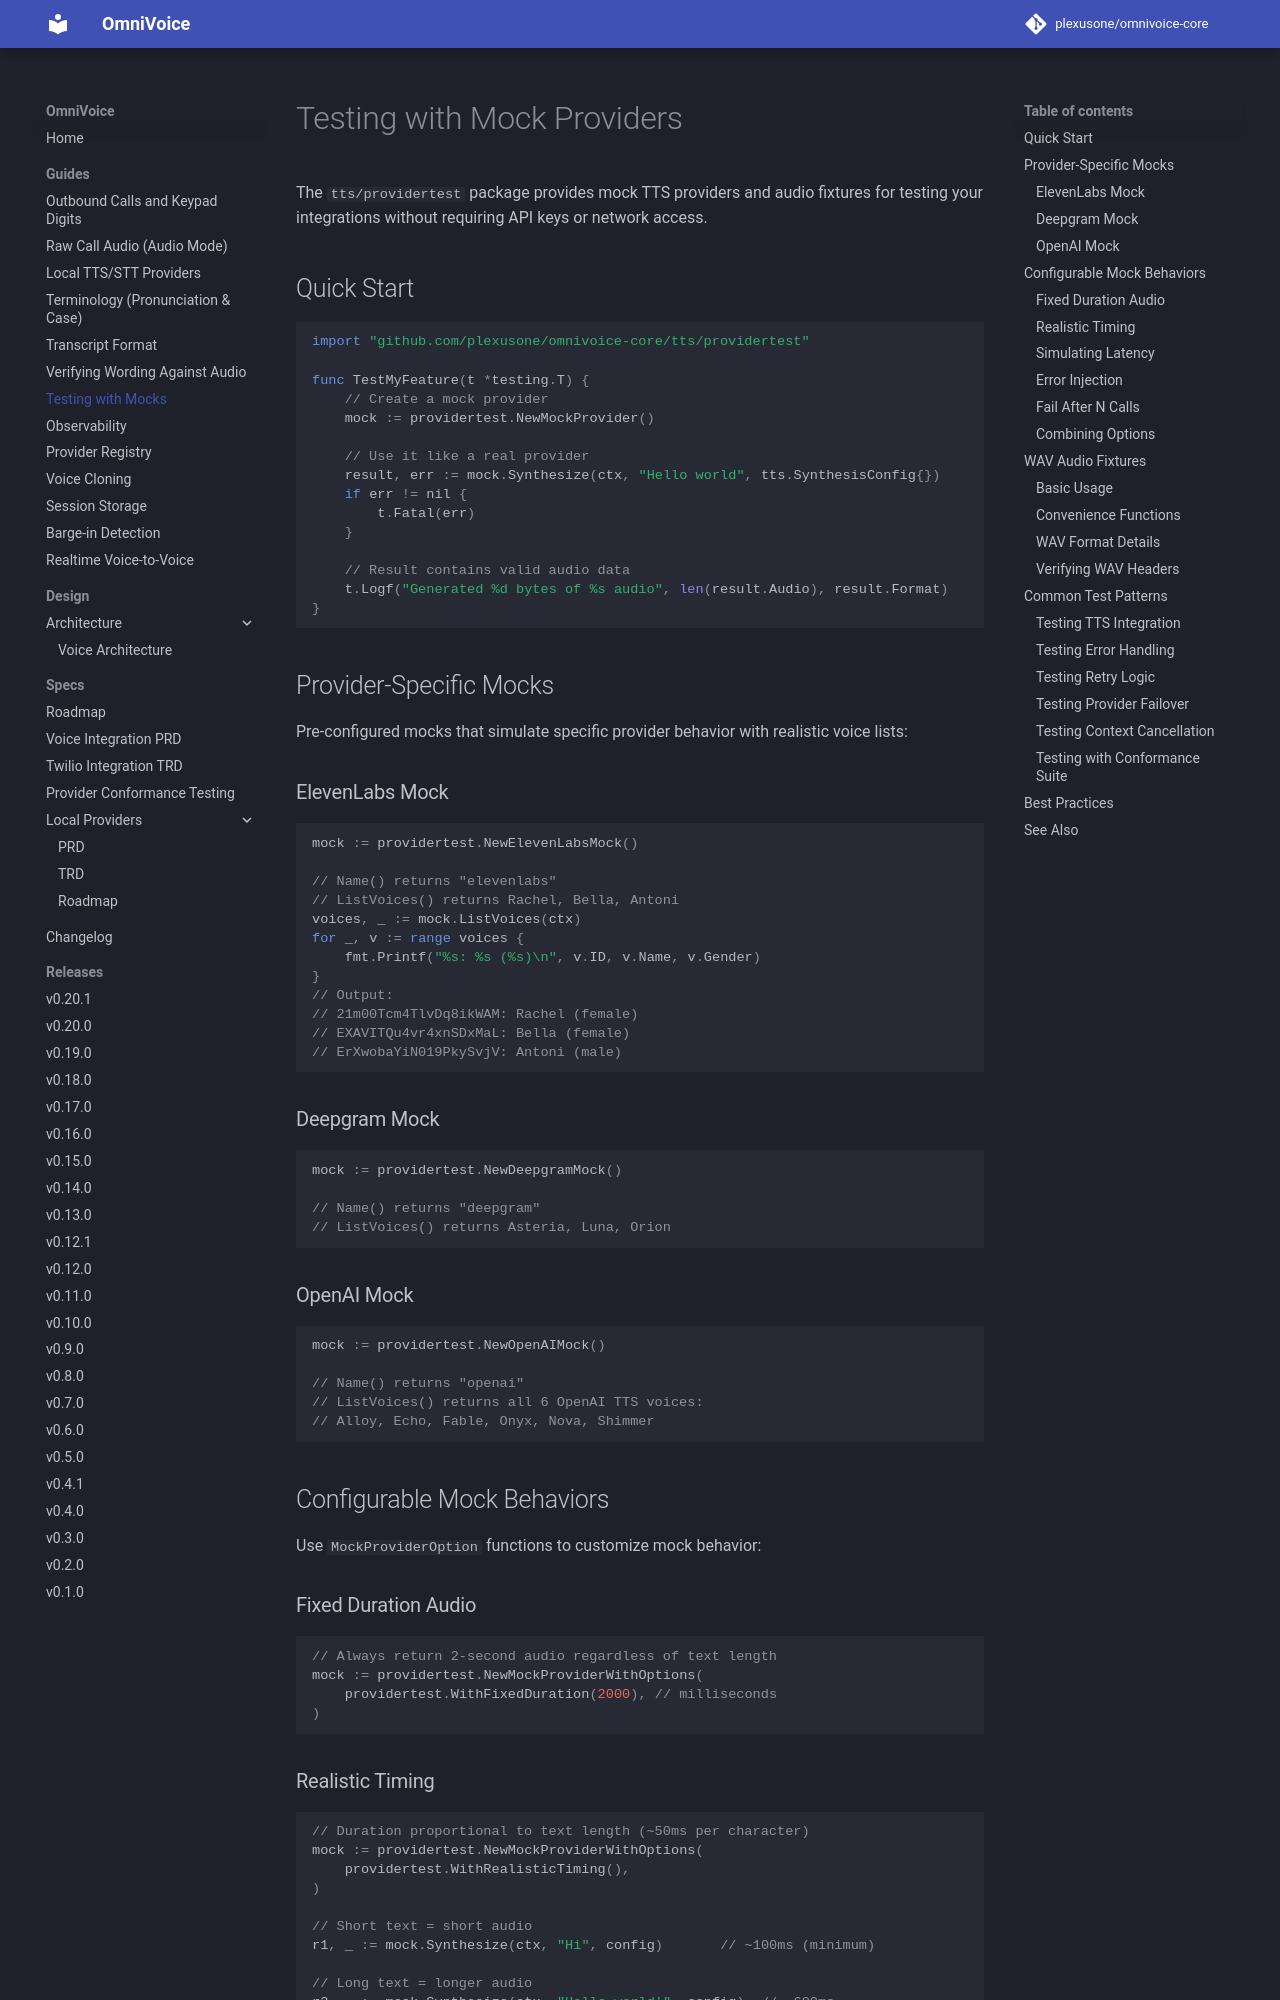

repository: plexusone/omnivoice-core · page: guides/testing/index.html · generator: mkdocs

# Testing with Mock Providers

The `tts/providertest` package provides mock TTS providers and audio fixtures for testing your integrations without requiring API keys or network access.

## Quick Start

```go
import "github.com/plexusone/omnivoice-core/tts/providertest"

func TestMyFeature(t *testing.T) {
    // Create a mock provider
    mock := providertest.NewMockProvider()

    // Use it like a real provider
    result, err := mock.Synthesize(ctx, "Hello world", tts.SynthesisConfig{})
    if err != nil {
        t.Fatal(err)
    }

    // Result contains valid audio data
    t.Logf("Generated %d bytes of %s audio", len(result.Audio), result.Format)
}
```

## Provider-Specific Mocks

Pre-configured mocks that simulate specific provider behavior with realistic voice lists:

### ElevenLabs Mock

```go
mock := providertest.NewElevenLabsMock()

// Name() returns "elevenlabs"
// ListVoices() returns Rachel, Bella, Antoni
voices, _ := mock.ListVoices(ctx)
for _, v := range voices {
    fmt.Printf("%s: %s (%s)\n", v.ID, v.Name, v.Gender)
}
// Output:
// 21m00Tcm4TlvDq8ikWAM: Rachel (female)
// EXAVITQu4vr4xnSDxMaL: Bella (female)
// ErXwobaYiN019PkySvjV: Antoni (male)
```

### Deepgram Mock

```go
mock := providertest.NewDeepgramMock()

// Name() returns "deepgram"
// ListVoices() returns Asteria, Luna, Orion
```

### OpenAI Mock

```go
mock := providertest.NewOpenAIMock()

// Name() returns "openai"
// ListVoices() returns all 6 OpenAI TTS voices:
// Alloy, Echo, Fable, Onyx, Nova, Shimmer
```

## Configurable Mock Behaviors

Use `MockProviderOption` functions to customize mock behavior:

### Fixed Duration Audio

```go
// Always return 2-second audio regardless of text length
mock := providertest.NewMockProviderWithOptions(
    providertest.WithFixedDuration(2000), // milliseconds
)
```

### Realistic Timing

```go
// Duration proportional to text length (~50ms per character)
mock := providertest.NewMockProviderWithOptions(
    providertest.WithRealisticTiming(),
)

// Short text = short audio
r1, _ := mock.Synthesize(ctx, "Hi", config)       // ~100ms (minimum)

// Long text = longer audio
r2, _ := mock.Synthesize(ctx, "Hello world!", config)  // ~600ms
```
